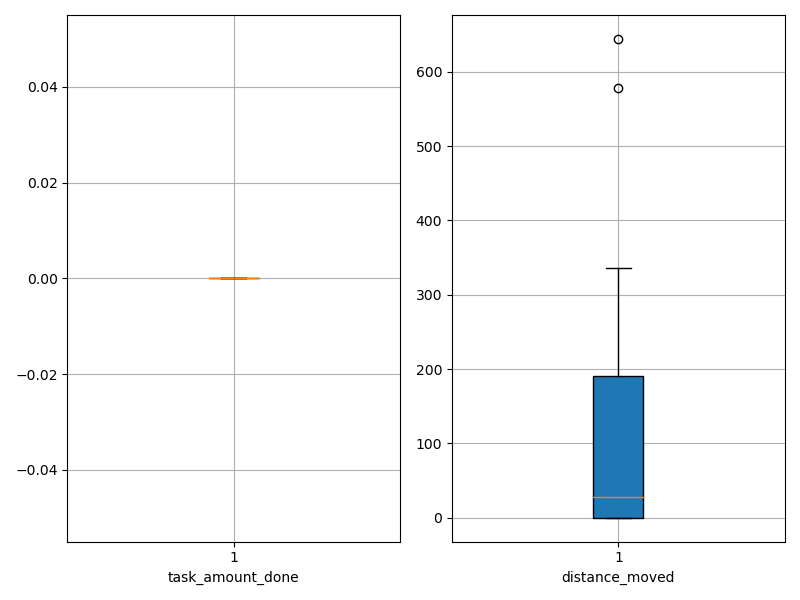

Source data for this figure (header and first rows):
agent_id, task_amount_done, distance_moved
0, 0.0, 0.05
1, 0.0, 0.05
2, 0.0, 0.05
3, 0.0, 0.05
4, 0.0, 0.05
5, 0.0, 0.05
6, 0.0, 0.05
7, 0.0, 0.05
8, 0.0, 0.05
9, 0.0, 0.05
10, 0.0, 133.3
11, 0.0, 54.55
12, 0.0, 167.3
13, 0.0, 644.3
14, 0.0, 326.3
15, 0.0, 335.6
16, 0.0, 155.3
17, 0.0, 181.3
18, 0.0, 221.3
19, 0.0, 579
